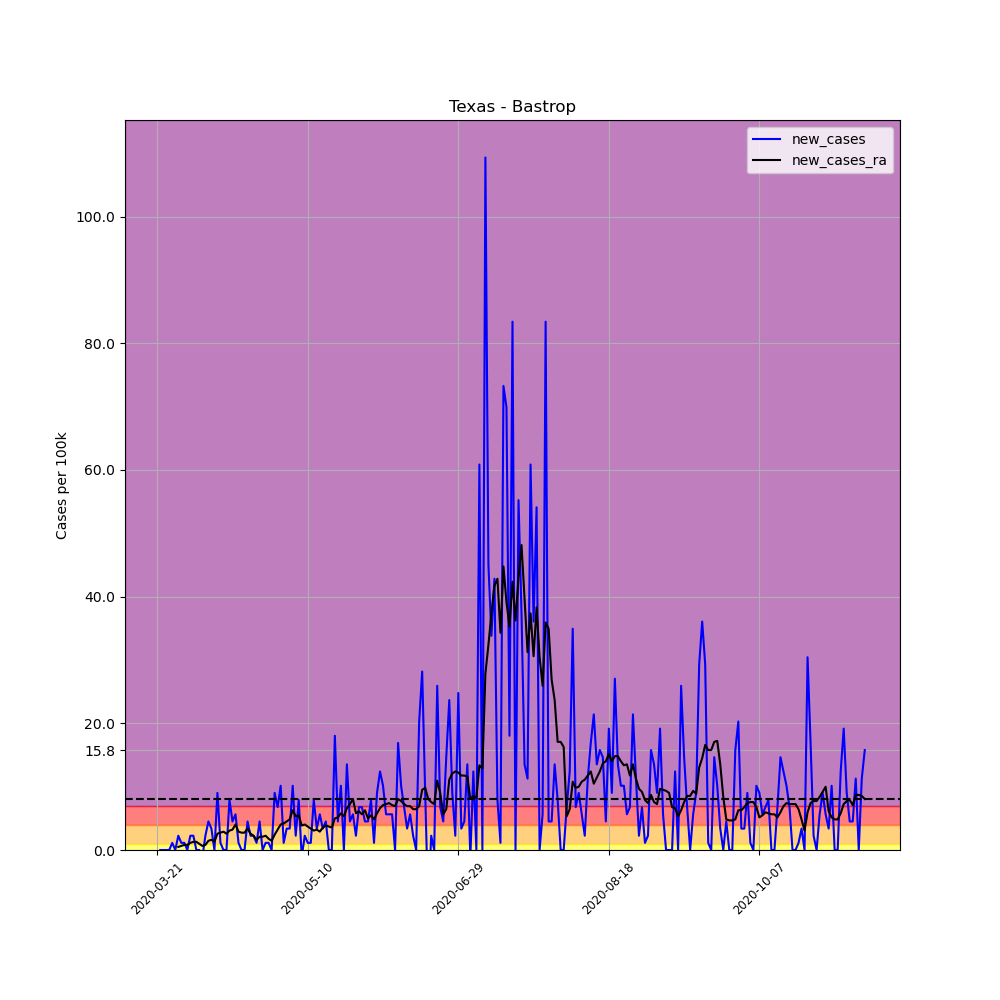

The table this chart was drawn from, first rows:
, date, county, state, fips, cases, deaths, COUNTY, STNAME, CTYNAME, POPESTIMATE2019, per_100k, per_100k_ra, new_cases, new_cases_ra
241744, 2020-03-21, Bastrop, Texas, 48021, 1, 0, 21, Texas, Bastrop, 88723, 1.127, , , 
241745, 2020-03-22, Bastrop, Texas, 48021, 1, 0, 21, Texas, Bastrop, 88723, 1.127, , 0.0, 
241746, 2020-03-23, Bastrop, Texas, 48021, 1, 0, 21, Texas, Bastrop, 88723, 1.127, , 0.0, 
241747, 2020-03-24, Bastrop, Texas, 48021, 1, 0, 21, Texas, Bastrop, 88723, 1.127, , 0.0, 
241748, 2020-03-25, Bastrop, Texas, 48021, 1, 0, 21, Texas, Bastrop, 88723, 1.127, , 0.0, 
241749, 2020-03-26, Bastrop, Texas, 48021, 2, 0, 21, Texas, Bastrop, 88723, 2.254, , 1.127, 
241750, 2020-03-27, Bastrop, Texas, 48021, 2, 0, 21, Texas, Bastrop, 88723, 2.254, 1.449, 0.0, 
241751, 2020-03-28, Bastrop, Texas, 48021, 4, 0, 21, Texas, Bastrop, 88723, 4.508, 1.932, 2.254, 0.483
241752, 2020-03-29, Bastrop, Texas, 48021, 5, 0, 21, Texas, Bastrop, 88723, 5.636, 2.576, 1.127, 0.6441
241753, 2020-03-30, Bastrop, Texas, 48021, 6, 0, 21, Texas, Bastrop, 88723, 6.763, 3.381, 1.127, 0.8051
241754, 2020-03-31, Bastrop, Texas, 48021, 6, 0, 21, Texas, Bastrop, 88723, 6.763, 4.186, 0.0, 0.8051
241755, 2020-04-01, Bastrop, Texas, 48021, 8, 0, 21, Texas, Bastrop, 88723, 9.017, 5.313, 2.254, 1.127
241756, 2020-04-02, Bastrop, Texas, 48021, 10, 0, 21, Texas, Bastrop, 88723, 11.27, 6.602, 2.254, 1.288
241757, 2020-04-03, Bastrop, Texas, 48021, 10, 0, 21, Texas, Bastrop, 88723, 11.27, 7.89, 0.0, 1.288
241758, 2020-04-04, Bastrop, Texas, 48021, 10, 0, 21, Texas, Bastrop, 88723, 11.27, 8.856, 0.0, 0.9661
241759, 2020-04-05, Bastrop, Texas, 48021, 9, 0, 21, Texas, Bastrop, 88723, 10.14, 9.5, -1.127, 0.6441
241760, 2020-04-06, Bastrop, Texas, 48021, 11, 1, 21, Texas, Bastrop, 88723, 12.4, 10.3, 2.254, 0.8051
241761, 2020-04-07, Bastrop, Texas, 48021, 15, 1, 21, Texas, Bastrop, 88723, 16.91, 11.75, 4.508, 1.449
241762, 2020-04-08, Bastrop, Texas, 48021, 18, 1, 21, Texas, Bastrop, 88723, 20.29, 13.36, 3.381, 1.61
241763, 2020-04-09, Bastrop, Texas, 48021, 18, 1, 21, Texas, Bastrop, 88723, 20.29, 14.65, 0.0, 1.288
241764, 2020-04-10, Bastrop, Texas, 48021, 26, 1, 21, Texas, Bastrop, 88723, 29.3, 17.23, 9.017, 2.576
241765, 2020-04-11, Bastrop, Texas, 48021, 27, 1, 21, Texas, Bastrop, 88723, 30.43, 19.97, 1.127, 2.737
241766, 2020-04-12, Bastrop, Texas, 48021, 27, 1, 21, Texas, Bastrop, 88723, 30.43, 22.86, 0.0, 2.898
241767, 2020-04-13, Bastrop, Texas, 48021, 27, 1, 21, Texas, Bastrop, 88723, 30.43, 25.44, 0.0, 2.576
241768, 2020-04-14, Bastrop, Texas, 48021, 34, 1, 21, Texas, Bastrop, 88723, 38.32, 28.5, 7.89, 3.059
241769, 2020-04-15, Bastrop, Texas, 48021, 38, 1, 21, Texas, Bastrop, 88723, 42.83, 31.72, 4.508, 3.22
241770, 2020-04-16, Bastrop, Texas, 48021, 43, 1, 21, Texas, Bastrop, 88723, 48.47, 35.75, 5.636, 4.025
241771, 2020-04-17, Bastrop, Texas, 48021, 44, 2, 21, Texas, Bastrop, 88723, 49.59, 38.64, 1.127, 2.898
241772, 2020-04-18, Bastrop, Texas, 48021, 44, 2, 21, Texas, Bastrop, 88723, 49.59, 41.38, 0.0, 2.737
241773, 2020-04-19, Bastrop, Texas, 48021, 44, 2, 21, Texas, Bastrop, 88723, 49.59, 44.12, 0.0, 2.737
241774, 2020-04-20, Bastrop, Texas, 48021, 48, 2, 21, Texas, Bastrop, 88723, 54.1, 47.5, 4.508, 3.381
241775, 2020-04-21, Bastrop, Texas, 48021, 50, 2, 21, Texas, Bastrop, 88723, 56.36, 50.08, 2.254, 2.576
241776, 2020-04-22, Bastrop, Texas, 48021, 52, 2, 21, Texas, Bastrop, 88723, 58.61, 52.33, 2.254, 2.254
241777, 2020-04-23, Bastrop, Texas, 48021, 53, 2, 21, Texas, Bastrop, 88723, 59.74, 53.94, 1.127, 1.61
241778, 2020-04-24, Bastrop, Texas, 48021, 57, 2, 21, Texas, Bastrop, 88723, 64.24, 56.03, 4.508, 2.093
241779, 2020-04-25, Bastrop, Texas, 48021, 57, 2, 21, Texas, Bastrop, 88723, 64.24, 58.13, 0.0, 2.093
241780, 2020-04-26, Bastrop, Texas, 48021, 58, 2, 21, Texas, Bastrop, 88723, 65.37, 60.38, 1.127, 2.254
241781, 2020-04-27, Bastrop, Texas, 48021, 59, 2, 21, Texas, Bastrop, 88723, 66.5, 62.15, 1.127, 1.771
241782, 2020-04-28, Bastrop, Texas, 48021, 59, 2, 21, Texas, Bastrop, 88723, 66.5, 63.6, 0.0, 1.449
241783, 2020-04-29, Bastrop, Texas, 48021, 67, 2, 21, Texas, Bastrop, 88723, 75.52, 66.02, 9.017, 2.415
241784, 2020-04-30, Bastrop, Texas, 48021, 73, 2, 21, Texas, Bastrop, 88723, 82.28, 69.24, 6.763, 3.22
241785, 2020-05-01, Bastrop, Texas, 48021, 82, 2, 21, Texas, Bastrop, 88723, 92.42, 73.26, 10.14, 4.025
241786, 2020-05-02, Bastrop, Texas, 48021, 83, 2, 21, Texas, Bastrop, 88723, 93.55, 77.45, 1.127, 4.186
241787, 2020-05-03, Bastrop, Texas, 48021, 86, 2, 21, Texas, Bastrop, 88723, 96.93, 81.96, 3.381, 4.508
241788, 2020-05-04, Bastrop, Texas, 48021, 89, 2, 21, Texas, Bastrop, 88723, 100.3, 86.79, 3.381, 4.83
241789, 2020-05-05, Bastrop, Texas, 48021, 98, 2, 21, Texas, Bastrop, 88723, 110.5, 93.07, 10.14, 6.28
241790, 2020-05-06, Bastrop, Texas, 48021, 100, 2, 21, Texas, Bastrop, 88723, 112.7, 98.38, 2.254, 5.313
241791, 2020-05-07, Bastrop, Texas, 48021, 107, 2, 21, Texas, Bastrop, 88723, 120.6, 103.9, 7.89, 5.475
241792, 2020-05-08, Bastrop, Texas, 48021, 106, 2, 21, Texas, Bastrop, 88723, 119.5, 107.7, -1.127, 3.864
241793, 2020-05-09, Bastrop, Texas, 48021, 108, 2, 21, Texas, Bastrop, 88723, 121.7, 111.7, 2.254, 4.025
241794, 2020-05-10, Bastrop, Texas, 48021, 109, 2, 21, Texas, Bastrop, 88723, 122.9, 115.4, 1.127, 3.703
241795, 2020-05-11, Bastrop, Texas, 48021, 110, 2, 21, Texas, Bastrop, 88723, 124, 118.8, 1.127, 3.381
241796, 2020-05-12, Bastrop, Texas, 48021, 117, 2, 21, Texas, Bastrop, 88723, 131.9, 121.9, 7.89, 3.059
241797, 2020-05-13, Bastrop, Texas, 48021, 120, 2, 21, Texas, Bastrop, 88723, 135.3, 125.1, 3.381, 3.22
241798, 2020-05-14, Bastrop, Texas, 48021, 125, 2, 21, Texas, Bastrop, 88723, 140.9, 128, 5.636, 2.898
241799, 2020-05-15, Bastrop, Texas, 48021, 128, 2, 21, Texas, Bastrop, 88723, 144.3, 131.5, 3.381, 3.542
241800, 2020-05-16, Bastrop, Texas, 48021, 132, 2, 21, Texas, Bastrop, 88723, 148.8, 135.4, 4.508, 3.864
241801, 2020-05-17, Bastrop, Texas, 48021, 132, 2, 21, Texas, Bastrop, 88723, 148.8, 139.1, 0.0, 3.703
241802, 2020-05-18, Bastrop, Texas, 48021, 132, 2, 21, Texas, Bastrop, 88723, 148.8, 142.7, 0.0, 3.542
241803, 2020-05-19, Bastrop, Texas, 48021, 148, 2, 21, Texas, Bastrop, 88723, 166.8, 147.7, 18.03, 4.991
... 176 more rows
